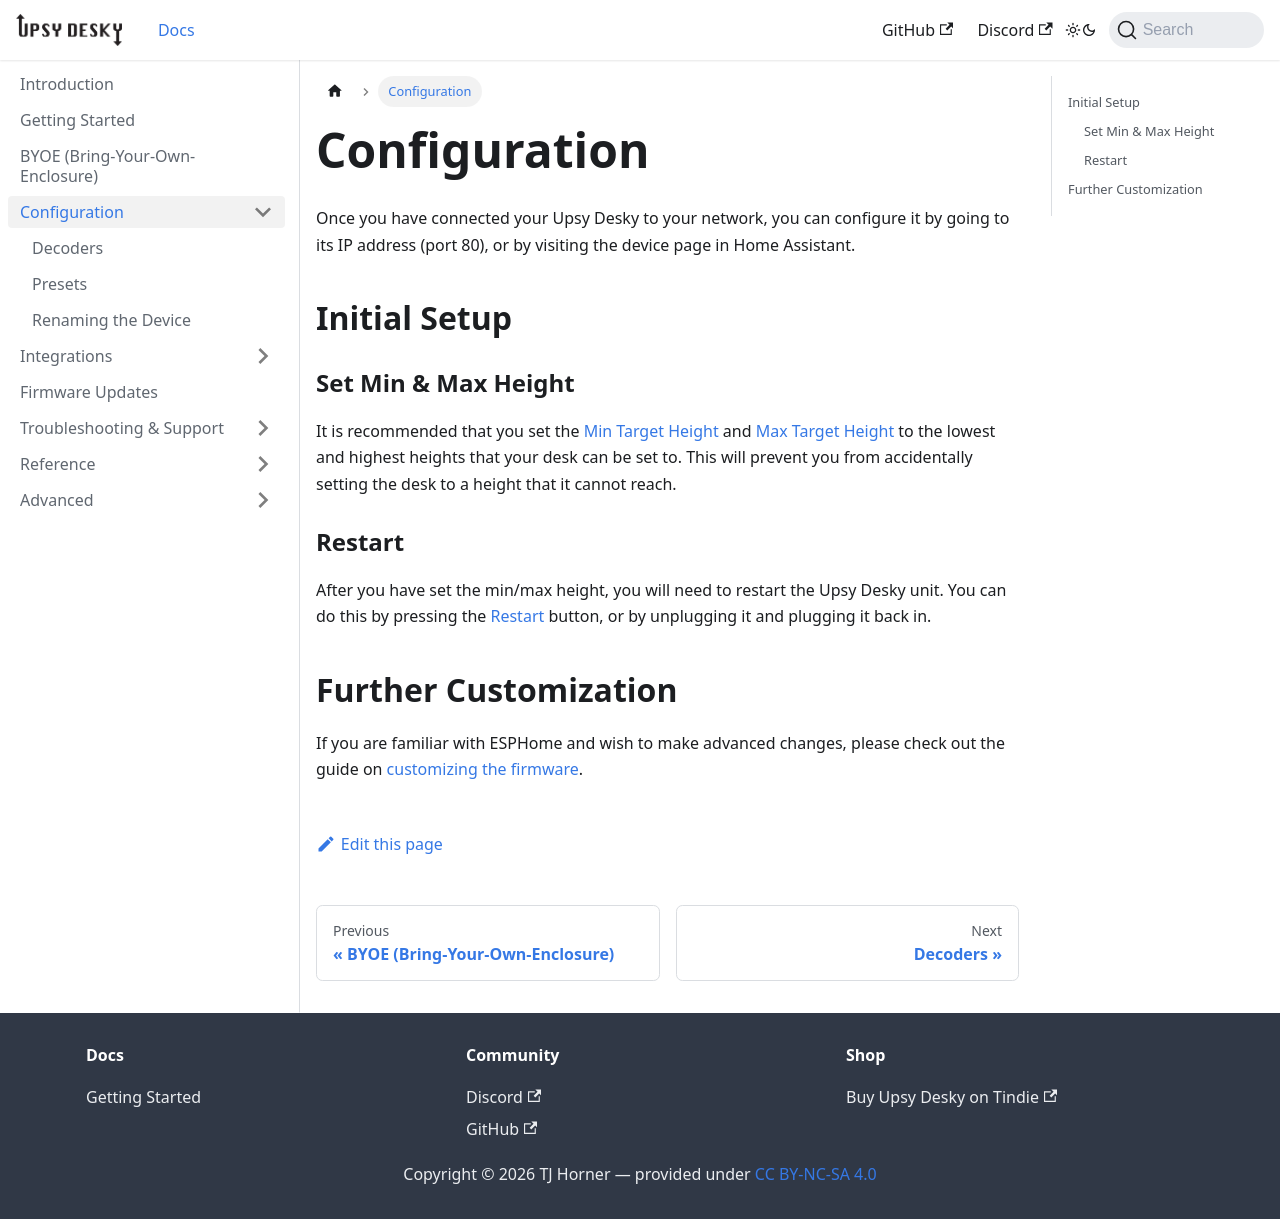

repository: tjhorner/upsy-desky-docs · page: docs/configuration/index.html · generator: docusaurus

---
sidebar_position: 1.5
---

# Configuration

Once you have connected your Upsy Desky to your network, you can configure it by going to its IP address (port 80), or by visiting the device page in Home Assistant.

## Initial Setup

### Set Min & Max Height

It is recommended that you set the [Min Target Height](../reference/entities.md#min-target-height) and [Max Target Height](../reference/entities.md#max-target-height) to the lowest and highest heights that your desk can be set to. This will prevent you from accidentally setting the desk to a height that it cannot reach.

### Restart

After you have set the min/max height, you will need to restart the Upsy Desky unit. You can do this by pressing the [Restart](../reference/entities.md#restart) button, or by unplugging it and plugging it back in.

## Further Customization

If you are familiar with ESPHome and wish to make advanced changes, please check out the guide on [customizing the firmware](../advanced/customization/index.md).
